The GitHub repository ninghaiywx/cloud_set contains a labelled image folder "cloud_set" with 10 categories: ac gaojiyun 109, as gaocengyun 62, cb jiyuyun 185, cc juanjiyun 153, ci juanyun 94, cs juancengyun 81, cu jiyun 108, ns yucengyun 100, sc cengjiyun 75, st cengyun 160. Examples follow, each with its label.

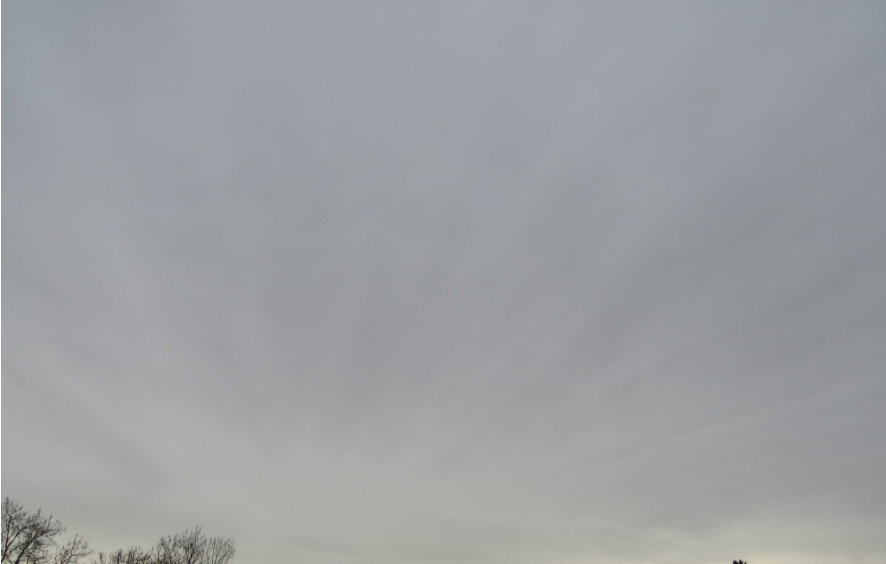
Label: as gaocengyun 62

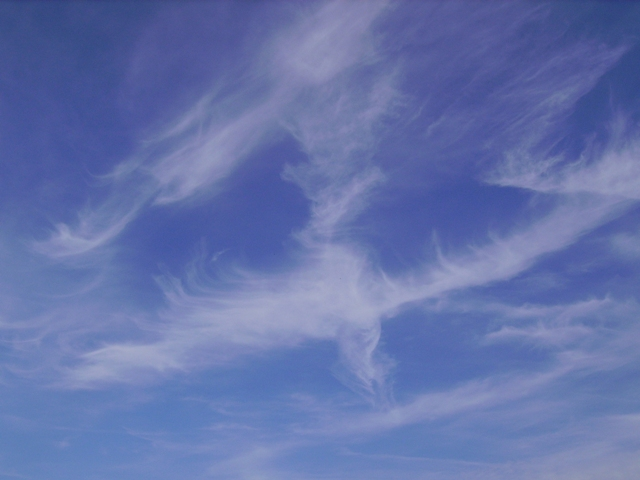
Label: ci juanyun 94

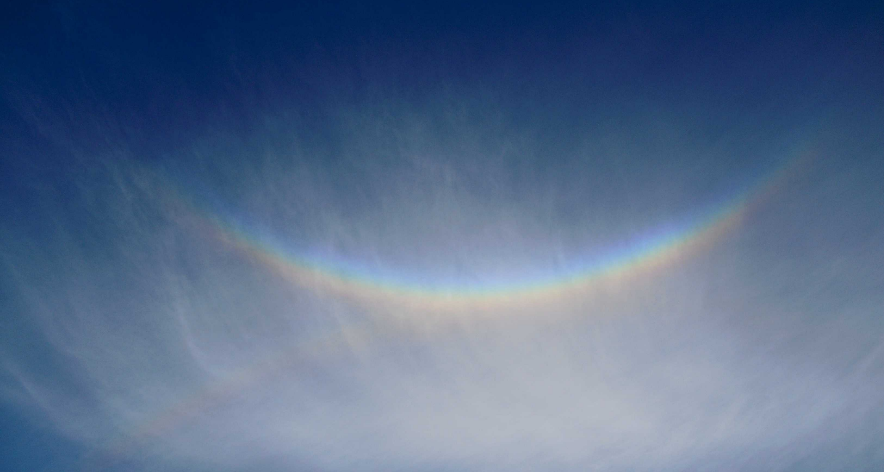
Label: cs juancengyun 81

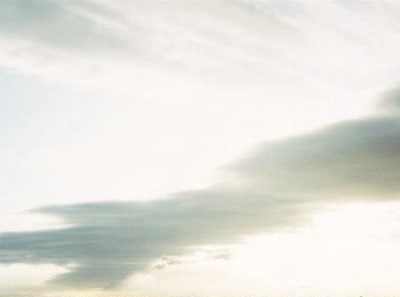
Label: sc cengjiyun 75

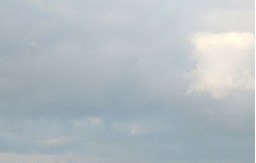
Label: ns yucengyun 100

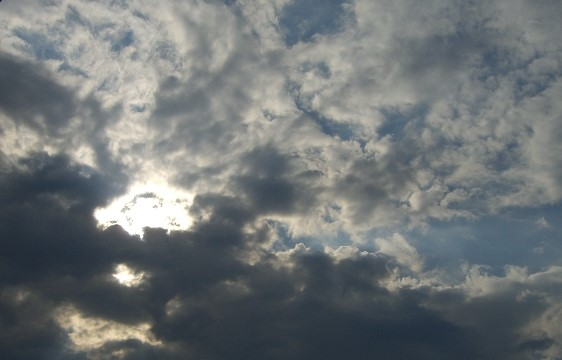
Label: st cengyun 160
